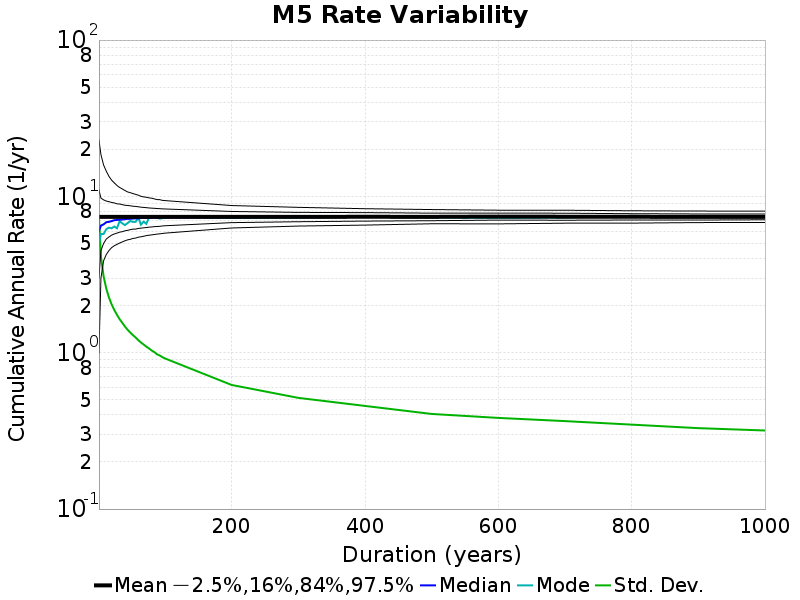

The file beside this chart, header and first rows:
Duration (years), Mean, Median, Mode, Std. Dev., 2.5 %-ile, 16 %-ile, 84 %-ile, 97.5 %-ile
1.0, 7.399, 6.0, 5.0, 7.347, 1.0, 3.0, 11.0, 23.0
4.0, 7.399, 6.5, 5.75, 4.131, 3.0, 4.5, 9.75, 18.5
8.0, 7.399, 6.625, 5.75, 3.076, 3.875, 5.0, 9.5, 15.88
12.0, 7.4, 6.833, 6.167, 2.575, 4.25, 5.333, 9.333, 14.5
16.0, 7.4, 6.875, 6.312, 2.258, 4.5, 5.5, 9.25, 13.44
20.0, 7.399, 6.95, 6.25, 2.04, 4.7, 5.65, 9.15, 12.7
24.0, 7.399, 7.042, 6.417, 1.877, 4.833, 5.75, 9.083, 12.21
28.0, 7.398, 7.071, 6.25, 1.75, 4.929, 5.821, 8.964, 11.75
32.0, 7.4, 7.094, 6.938, 1.639, 5.031, 5.906, 8.938, 11.41
36.0, 7.398, 7.111, 6.722, 1.554, 5.111, 5.944, 8.861, 11.17
40.0, 7.399, 7.15, 6.55, 1.472, 5.2, 6.025, 8.775, 10.9
44.0, 7.398, 7.182, 6.75, 1.402, 5.273, 6.068, 8.75, 10.68
48.0, 7.398, 7.188, 6.958, 1.346, 5.312, 6.125, 8.708, 10.56
52.0, 7.4, 7.212, 6.865, 1.295, 5.385, 6.173, 8.654, 10.42
56.0, 7.398, 7.232, 6.875, 1.252, 5.411, 6.179, 8.625, 10.3
60.0, 7.398, 7.233, 7.317, 1.203, 5.483, 6.233, 8.583, 10.18
64.0, 7.398, 7.266, 6.594, 1.163, 5.516, 6.266, 8.531, 10.02
68.0, 7.398, 7.279, 6.897, 1.129, 5.559, 6.294, 8.5, 9.926
72.0, 7.399, 7.278, 6.681, 1.094, 5.611, 6.319, 8.472, 9.875
76.0, 7.4, 7.289, 7.276, 1.066, 5.645, 6.355, 8.434, 9.789
80.0, 7.398, 7.3, 7.325, 1.034, 5.675, 6.375, 8.412, 9.738
84.0, 7.398, 7.31, 7.429, 1.011, 5.702, 6.405, 8.393, 9.643
88.0, 7.398, 7.318, 7.273, 0.9774, 5.739, 6.42, 8.364, 9.545
92.0, 7.399, 7.315, 7.217, 0.9613, 5.761, 6.435, 8.348, 9.533
96.0, 7.398, 7.323, 7.24, 0.9379, 5.792, 6.469, 8.323, 9.438
100.0, 7.399, 7.32, 7.42, 0.9197, 5.82, 6.49, 8.31, 9.4
200.0, 7.399, 7.36, 7.275, 0.6221, 6.28, 6.795, 8.01, 8.74
300.0, 7.397, 7.367, 7.327, 0.5144, 6.46, 6.887, 7.9, 8.51
400.0, 7.405, 7.39, 7.39, 0.4568, 6.553, 6.95, 7.875, 8.342
500.0, 7.399, 7.374, 7.33, 0.4059, 6.682, 6.988, 7.812, 8.238
600.0, 7.43, 7.405, 7.28, 0.3829, 6.672, 7.055, 7.817, 8.16
700.0, 7.414, 7.403, 7.324, 0.3653, 6.74, 7.04, 7.807, 8.156
800.0, 7.405, 7.389, 7.51, 0.3468, 6.746, 7.064, 7.75, 8.092
900.0, 7.397, 7.379, 7.378, 0.3293, 6.801, 7.061, 7.719, 8.058
1000, 7.399, 7.388, 7.418, 0.3181, 6.809, 7.089, 7.722, 8.053
